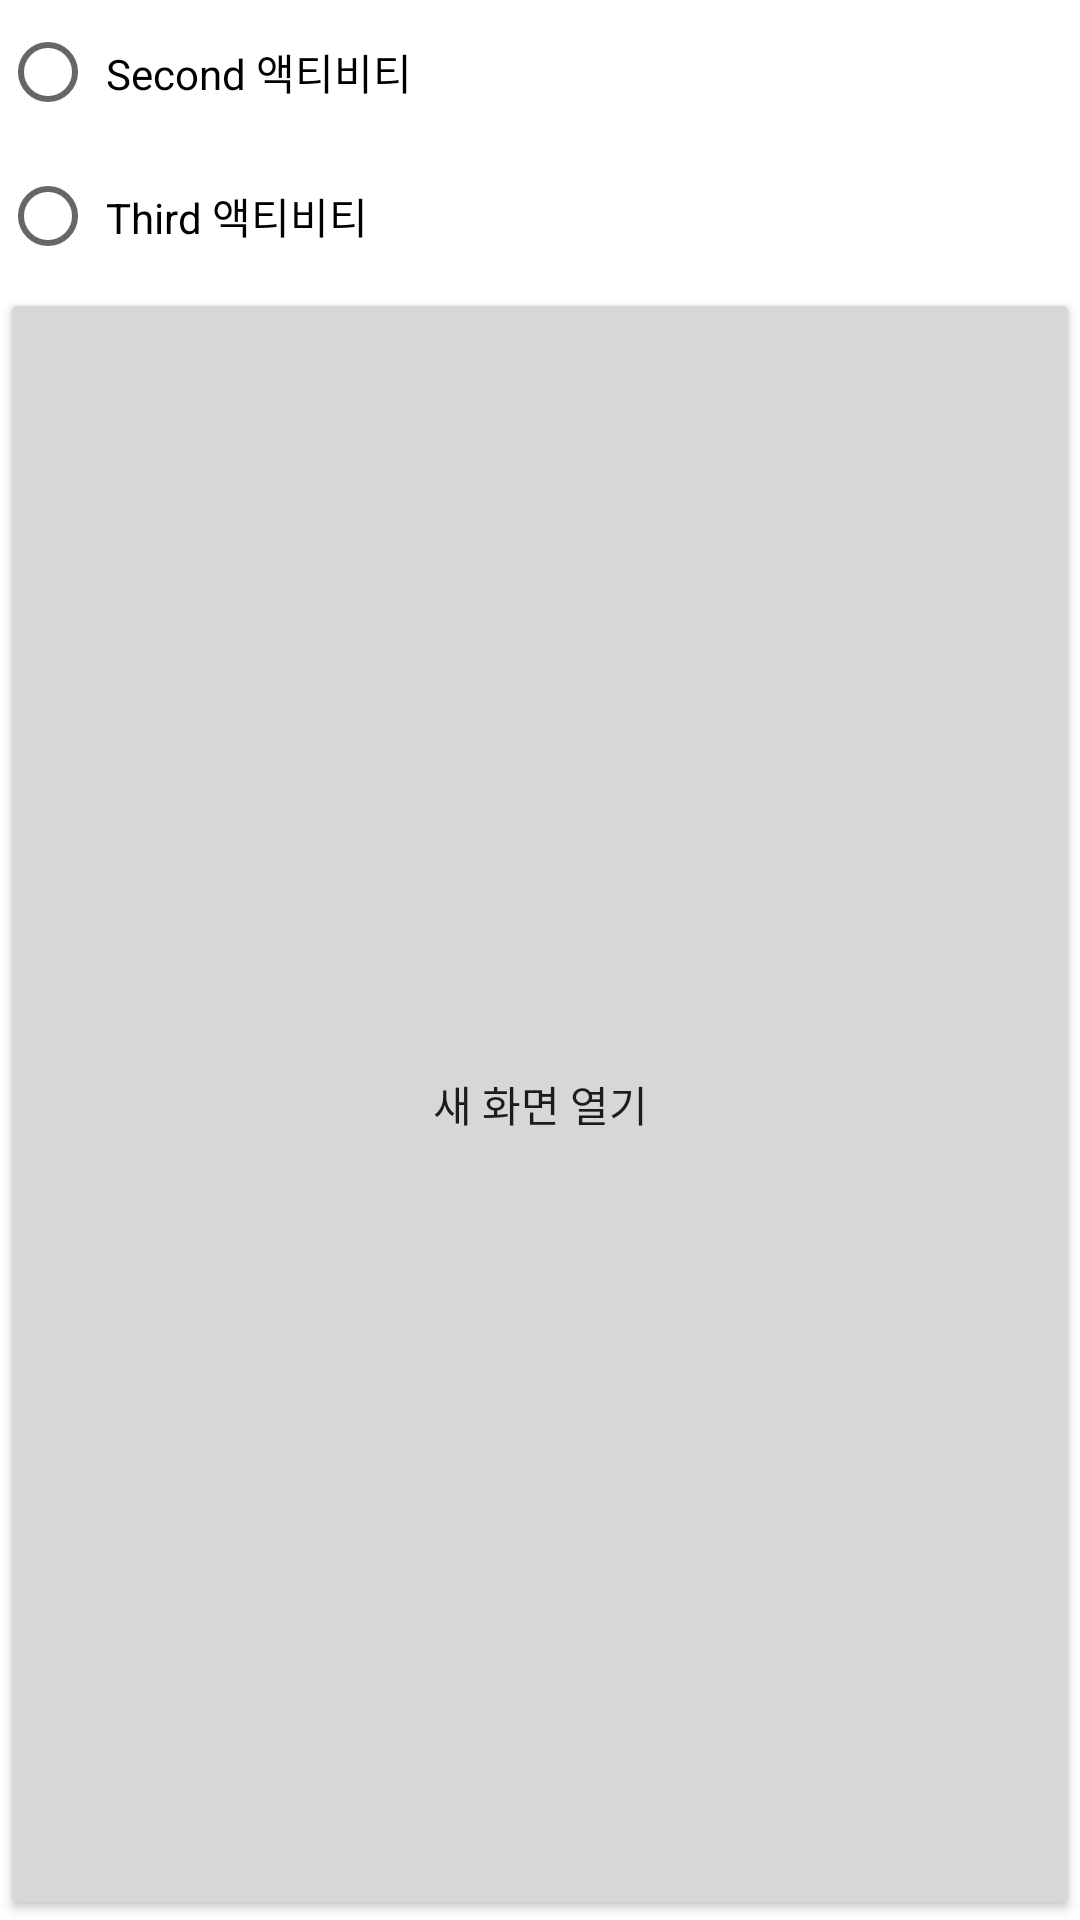

The Android layout XML behind this screen, and the referenced resources:
<!-- AndroidManifest.xml: application theme Theme.Androidproject101 -->
<!-- res/layout/activity_main.xml -->
<?xml version="1.0" encoding="utf-8"?>
<LinearLayout xmlns:android="http://schemas.android.com/apk/res/android"
    xmlns:app="http://schemas.android.com/apk/res-auto"
    xmlns:tools="http://schemas.android.com/tools"
    android:layout_width="match_parent"
    android:layout_height="wrap_content"
    android:orientation="vertical"
    tools:context=".MainActivity">

    <RadioGroup
        android:id="@+id/radioGroup"
        android:layout_width="match_parent"
        android:layout_height="wrap_content"
        android:orientation="vertical">


        <RadioButton
            android:id="@+id/radio1"
            android:layout_width="wrap_content"
            android:layout_height="wrap_content"
            android:text=" Second 액티비티" />

        <RadioButton
            android:id="@+id/radio2"
            android:layout_width="wrap_content"
            android:layout_height="wrap_content"
            android:text=" Third 액티비티" />

    </RadioGroup>


    <Button
        android:id="@+id/btnNewActivity"
        android:layout_width="match_parent"
        android:layout_height="wrap_content"
        android:layout_weight="1"
        android:text="새 화면 열기" />

</LinearLayout>
<!-- resources referenced by this layout -->
<resources>
  <style name="Theme.Androidproject101" parent="Theme.MaterialComponents.DayNight.DarkActionBar">
          
          <item name="colorPrimary">@color/purple_500</item>
          <item name="colorPrimaryVariant">@color/purple_700</item>
          <item name="colorOnPrimary">@color/white</item>
          
          <item name="colorSecondary">@color/teal_200</item>
          <item name="colorSecondaryVariant">@color/teal_700</item>
          <item name="colorOnSecondary">@color/black</item>
          
          <item name="android:statusBarColor">?attr/colorPrimaryVariant</item>
          
      </style>
  <!-- not gathered from this repository: default colours our renderer supplied (Android Studio template values) -->
  <color name="purple_500">#FF6200EE</color>
  <color name="purple_700">#FF3700B3</color>
  <color name="teal_200">#FF03DAC5</color>
  <color name="teal_700">#FF018786</color>
  <color name="black">#FF000000</color>
  <color name="white">#FFFFFFFF</color>
</resources>
